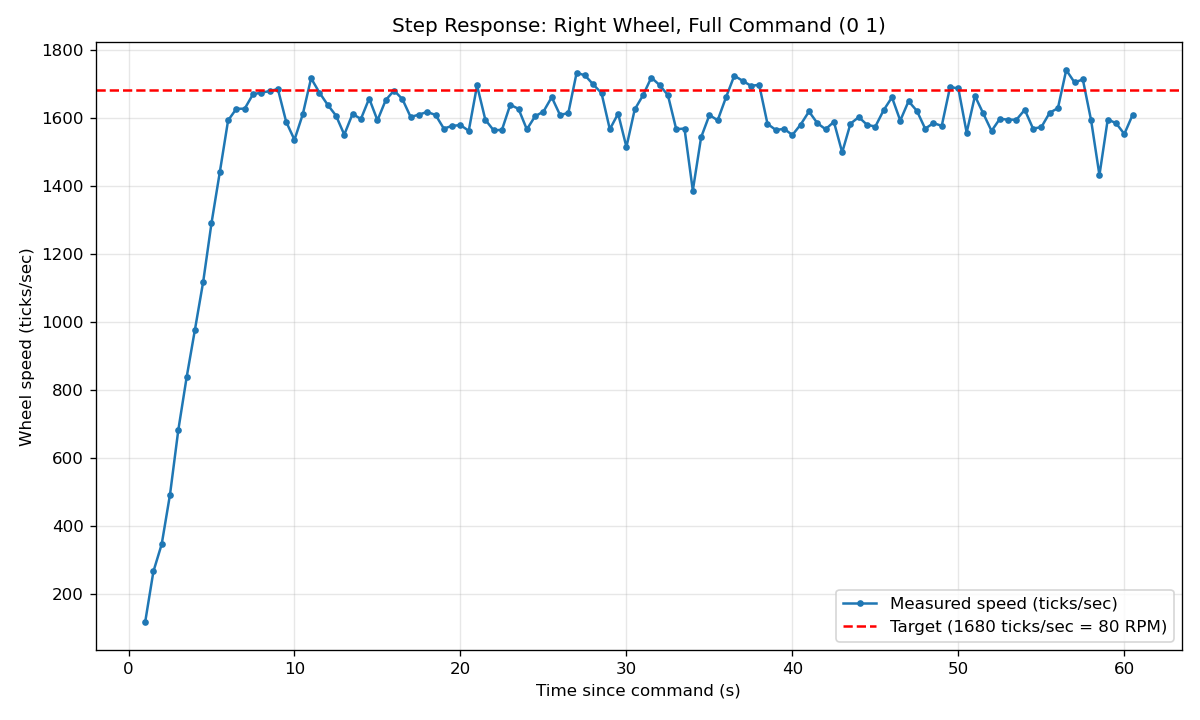

Source data for this figure (header and first rows):
elapsed_s, rate_ticks_per_sec
1.000, 116.0
1.500, 265.9
2.000, 346.2
2.500, 492.0
3.000, 681.7
3.500, 836.2
4.000, 976.2
4.500, 1118
5.000, 1290
5.500, 1440
6.000, 1592
6.500, 1626
7.000, 1626
7.500, 1669
8.000, 1674
8.500, 1678
9.000, 1684
9.500, 1588
10, 1535
10.5, 1610
11, 1716
11.5, 1674
12, 1638
12.5, 1606
13, 1550
13.5, 1611
14, 1596
14.5, 1656
15, 1592
15.5, 1652
16, 1680
16.5, 1655
17, 1602
17.5, 1609
18, 1617
18.5, 1608
19, 1568
19.5, 1576
20, 1578
20.5, 1562
21, 1695
21.5, 1594
22, 1563
22.5, 1564
23, 1638
23.5, 1626
24, 1566
24.5, 1604
25, 1618
25.5, 1660
26, 1608
26.5, 1614
27, 1732
27.5, 1725
28, 1698
28.5, 1672
29, 1566
29.5, 1612
30, 1514
30.5, 1624
... 60 more rows
